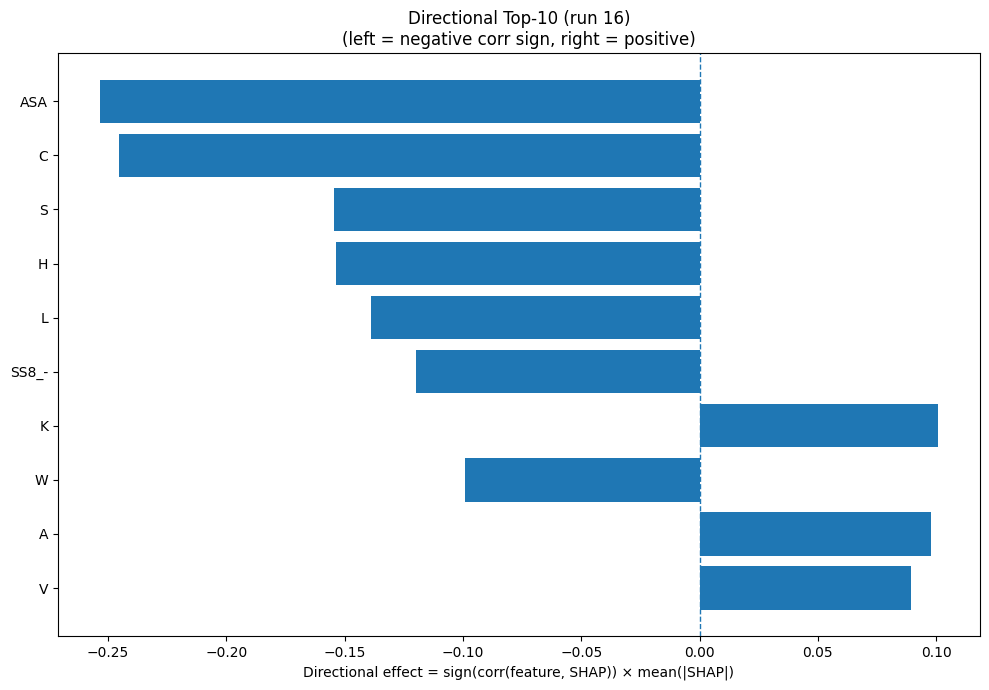

The file beside this chart, header and first rows:
Index, Feature, CorrSign, MeanAbsSHAP, DirectionalEffect
31, ASA, -1.0, 0.2535, -0.2535
1, C, -1.0, 0.2456, -0.2456
15, S, -1.0, 0.1544, -0.1544
6, H, -1.0, 0.1535, -0.1535
9, L, -1.0, 0.1389, -0.1389
30, SS8_-, -1.0, 0.1197, -0.1197
8, K, 1.0, 0.1008, 0.1008
18, W, -1.0, 0.09915, -0.09915
0, A, 1.0, 0.09767, 0.09767
17, V, 1.0, 0.08933, 0.08933
12, P, -1.0, 0.07225, -0.07225
2, D, 1.0, 0.06607, 0.06607
5, G, 1.0, 0.06349, 0.06349
24, SS8_E, 1.0, 0.0518, 0.0518
7, I, 1.0, 0.04738, 0.04738
21, SS3_E, -1.0, 0.03507, -0.03507
29, SS8_S, 1.0, 0.03493, 0.03493
19, Y, 1.0, 0.03452, 0.03452
28, SS8_T, 1.0, 0.02457, 0.02457
11, N, 1.0, 0.02432, 0.02432
27, SS8_B, 1.0, 0.0235, 0.0235
4, F, -1.0, 0.02184, -0.02184
3, E, 1.0, 0.02077, 0.02077
25, SS8_G, -1.0, 0.01921, -0.01921
14, R, -1.0, 0.01747, -0.01747
10, M, -1.0, 0.01579, -0.01579
33, AROM, -1.0, 0.01444, -0.01444
16, T, -1.0, 0.01426, -0.01426
22, SS3_C, -1.0, 0.009017, -0.009017
32, GRAVY, 1.0, 0.008904, 0.008904
20, SS3_H, 1.0, 0.006181, 0.006181
23, SS8_H, -1.0, 0.00534, -0.00534
13, Q, -1.0, 0.004073, -0.004073
26, SS8_I, -1.0, 0.002007, -0.002007
